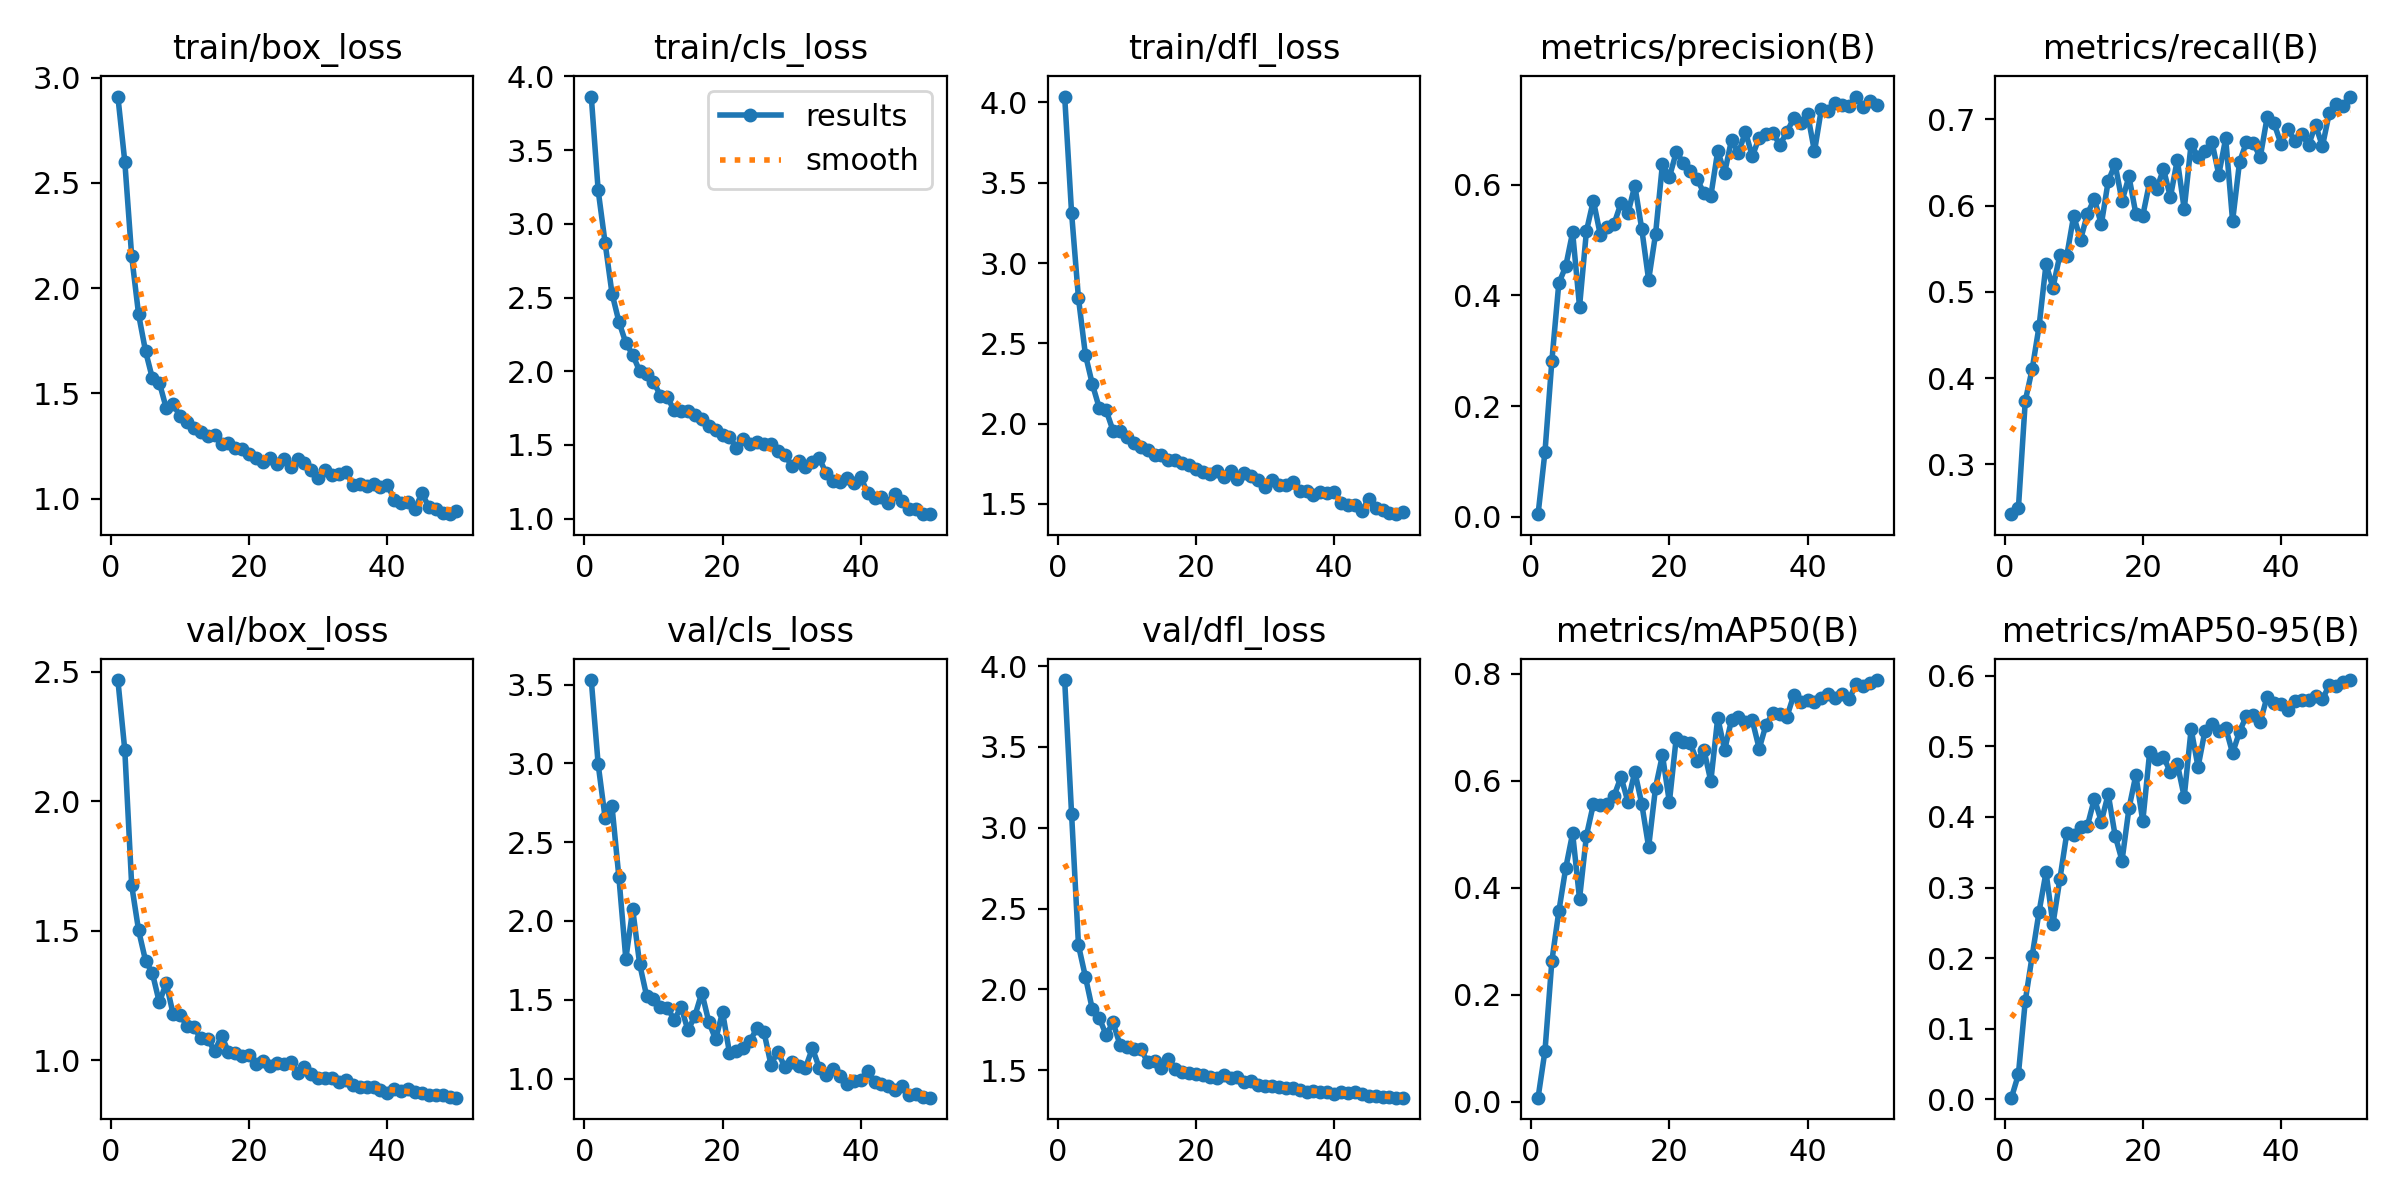

The file beside this chart, header and first rows:
epoch, time, train/box_loss, train/cls_loss, train/dfl_loss, metrics/precision(B), metrics/recall(B), metrics/mAP50(B), metrics/mAP50-95(B), val/box_loss, val/cls_loss, val/dfl_loss, lr/pg0, lr/pg1, lr/pg2
1, 13.63, 2.91, 3.863, 4.037, 0.00445, 0.2424, 0.00738, 0.00228, 2.468, 3.528, 3.913, 0.0005494, 0.0005494, 0.0005494
2, 20.06, 2.601, 3.226, 3.312, 0.1173, 0.249, 0.09496, 0.03513, 2.198, 2.993, 3.085, 0.001083, 0.001083, 0.001083
3, 26.34, 2.151, 2.871, 2.779, 0.2822, 0.3739, 0.2635, 0.1396, 1.675, 2.655, 2.272, 0.001595, 0.001595, 0.001595
4, 32.53, 1.875, 2.527, 2.43, 0.422, 0.4105, 0.3555, 0.2035, 1.501, 2.728, 2.078, 0.001568, 0.001568, 0.001568
5, 38.62, 1.701, 2.336, 2.246, 0.4525, 0.4605, 0.4365, 0.2661, 1.385, 2.276, 1.878, 0.001535, 0.001535, 0.001535
6, 44.51, 1.571, 2.192, 2.099, 0.5143, 0.5321, 0.5018, 0.3217, 1.335, 1.759, 1.823, 0.001502, 0.001502, 0.001502
7, 50.44, 1.552, 2.112, 2.083, 0.3797, 0.5049, 0.3793, 0.2481, 1.223, 2.073, 1.719, 0.001469, 0.001469, 0.001469
8, 56.66, 1.43, 2.001, 1.956, 0.5165, 0.5425, 0.4975, 0.3116, 1.298, 1.727, 1.795, 0.001436, 0.001436, 0.001436
9, 62.58, 1.449, 1.983, 1.954, 0.5717, 0.5416, 0.556, 0.3766, 1.177, 1.526, 1.658, 0.001403, 0.001403, 0.001403
10, 68.53, 1.392, 1.93, 1.916, 0.5101, 0.5881, 0.5545, 0.3746, 1.175, 1.503, 1.642, 0.00137, 0.00137, 0.00137
11, 74.46, 1.362, 1.835, 1.877, 0.5245, 0.5605, 0.5559, 0.3864, 1.132, 1.452, 1.63, 0.001337, 0.001337, 0.001337
12, 80.31, 1.335, 1.823, 1.855, 0.5298, 0.5907, 0.572, 0.3878, 1.128, 1.451, 1.631, 0.001304, 0.001304, 0.001304
13, 86.15, 1.316, 1.736, 1.834, 0.5669, 0.6077, 0.6071, 0.4259, 1.084, 1.373, 1.552, 0.001271, 0.001271, 0.001271
14, 92.27, 1.298, 1.731, 1.808, 0.5486, 0.5782, 0.5607, 0.3936, 1.084, 1.454, 1.554, 0.001238, 0.001238, 0.001238
15, 98.44, 1.303, 1.733, 1.807, 0.5987, 0.6284, 0.6168, 0.4323, 1.034, 1.305, 1.516, 0.001205, 0.001205, 0.001205
16, 104.6, 1.261, 1.707, 1.773, 0.5206, 0.6479, 0.5571, 0.3736, 1.095, 1.399, 1.572, 0.001172, 0.001172, 0.001172
17, 110.4, 1.266, 1.674, 1.774, 0.4281, 0.6052, 0.4761, 0.3382, 1.032, 1.545, 1.51, 0.001139, 0.001139, 0.001139
18, 116.2, 1.24, 1.631, 1.755, 0.5109, 0.6338, 0.5872, 0.4121, 1.027, 1.361, 1.488, 0.001106, 0.001106, 0.001106
19, 122.1, 1.235, 1.602, 1.74, 0.6379, 0.5905, 0.6481, 0.4594, 1.017, 1.248, 1.484, 0.001073, 0.001073, 0.001073
20, 128.1, 1.211, 1.569, 1.719, 0.6138, 0.5883, 0.5599, 0.3939, 1.02, 1.422, 1.477, 0.00104, 0.00104, 0.00104
21, 134.1, 1.193, 1.555, 1.701, 0.6593, 0.6273, 0.6808, 0.492, 0.9854, 1.163, 1.468, 0.001007, 0.001007, 0.001007
22, 140.1, 1.172, 1.481, 1.686, 0.6402, 0.619, 0.6718, 0.482, 0.9984, 1.172, 1.456, 0.0009739, 0.0009739, 0.0009739
23, 145.8, 1.195, 1.543, 1.708, 0.6246, 0.6424, 0.6708, 0.4853, 0.9776, 1.192, 1.454, 0.0009409, 0.0009409, 0.0009409
24, 151.6, 1.163, 1.508, 1.67, 0.6109, 0.6099, 0.6362, 0.4632, 0.9884, 1.241, 1.468, 0.0009078, 0.0009078, 0.0009078
25, 157.5, 1.19, 1.521, 1.703, 0.5851, 0.6531, 0.6578, 0.4754, 0.9861, 1.321, 1.453, 0.0008748, 0.0008748, 0.0008748
26, 163.4, 1.15, 1.507, 1.658, 0.5799, 0.5958, 0.5992, 0.4286, 0.9926, 1.294, 1.458, 0.0008418, 0.0008418, 0.0008418
27, 169.3, 1.187, 1.504, 1.69, 0.6613, 0.6716, 0.7177, 0.5245, 0.9495, 1.089, 1.428, 0.0008088, 0.0008088, 0.0008088
28, 175.4, 1.169, 1.459, 1.675, 0.622, 0.656, 0.6576, 0.4709, 0.9723, 1.171, 1.436, 0.0007758, 0.0007758, 0.0007758
29, 181.5, 1.138, 1.432, 1.651, 0.6819, 0.6631, 0.714, 0.522, 0.9454, 1.072, 1.41, 0.0007428, 0.0007428, 0.0007428
30, 187.4, 1.099, 1.361, 1.608, 0.6572, 0.6741, 0.7198, 0.5313, 0.9302, 1.104, 1.405, 0.0007098, 0.0007098, 0.0007098
31, 193.4, 1.135, 1.392, 1.647, 0.6963, 0.6359, 0.7095, 0.5217, 0.9327, 1.082, 1.404, 0.0006768, 0.0006768, 0.0006768
32, 199.3, 1.11, 1.352, 1.618, 0.6517, 0.6778, 0.713, 0.5264, 0.9309, 1.069, 1.394, 0.0006438, 0.0006438, 0.0006438
33, 205.1, 1.116, 1.385, 1.621, 0.6856, 0.5821, 0.66, 0.4904, 0.9143, 1.192, 1.388, 0.0006108, 0.0006108, 0.0006108
34, 210.9, 1.126, 1.409, 1.635, 0.692, 0.6503, 0.7051, 0.5208, 0.923, 1.067, 1.387, 0.0005778, 0.0005778, 0.0005778
35, 216.6, 1.067, 1.308, 1.582, 0.6934, 0.6735, 0.7264, 0.5435, 0.9058, 1.023, 1.38, 0.0005448, 0.0005448, 0.0005448
36, 222.8, 1.069, 1.255, 1.583, 0.6724, 0.6721, 0.7252, 0.5448, 0.897, 1.058, 1.367, 0.0005118, 0.0005118, 0.0005118
37, 229, 1.059, 1.25, 1.558, 0.6953, 0.6561, 0.7193, 0.5345, 0.898, 1.015, 1.37, 0.0004788, 0.0004788, 0.0004788
38, 234.9, 1.071, 1.273, 1.576, 0.7208, 0.7023, 0.76, 0.5706, 0.8974, 0.9684, 1.365, 0.0004458, 0.0004458, 0.0004458
39, 240.9, 1.057, 1.244, 1.567, 0.7121, 0.6952, 0.7474, 0.5615, 0.8861, 0.9841, 1.363, 0.0004127, 0.0004127, 0.0004127
40, 246.6, 1.067, 1.283, 1.572, 0.7282, 0.6717, 0.7504, 0.56, 0.8746, 0.9919, 1.354, 0.0003797, 0.0003797, 0.0003797
41, 253.8, 0.9956, 1.171, 1.508, 0.6606, 0.689, 0.747, 0.5514, 0.8872, 1.051, 1.364, 0.0003467, 0.0003467, 0.0003467
42, 259.6, 0.9782, 1.143, 1.495, 0.7375, 0.6747, 0.7546, 0.5639, 0.8818, 0.9794, 1.357, 0.0003137, 0.0003137, 0.0003137
43, 265.8, 0.9851, 1.147, 1.494, 0.734, 0.6826, 0.7618, 0.566, 0.8904, 0.9644, 1.366, 0.0002807, 0.0002807, 0.0002807
44, 271.8, 0.9515, 1.106, 1.455, 0.7485, 0.6702, 0.7556, 0.5654, 0.8774, 0.9498, 1.35, 0.0002477, 0.0002477, 0.0002477
45, 277.7, 1.027, 1.167, 1.533, 0.7445, 0.6934, 0.7626, 0.5719, 0.8729, 0.9281, 1.342, 0.0002147, 0.0002147, 0.0002147
46, 283.7, 0.9611, 1.12, 1.474, 0.7425, 0.6687, 0.7521, 0.5665, 0.8672, 0.9515, 1.341, 0.0001817, 0.0001817, 0.0001817
47, 289.6, 0.9493, 1.069, 1.459, 0.7598, 0.7077, 0.7803, 0.5874, 0.8652, 0.8948, 1.333, 0.0001487, 0.0001487, 0.0001487
48, 295.6, 0.9343, 1.065, 1.442, 0.7412, 0.7181, 0.7776, 0.5858, 0.8669, 0.8997, 1.333, 0.0001157, 0.0001157, 0.0001157
49, 301.9, 0.9267, 1.033, 1.436, 0.7524, 0.7158, 0.7825, 0.5915, 0.8575, 0.881, 1.33, 8.26832e-05, 8.26832e-05, 8.26832e-05
50, 307.9, 0.9441, 1.031, 1.453, 0.7444, 0.7264, 0.7883, 0.594, 0.8555, 0.8788, 1.33, 4.96766e-05, 4.96766e-05, 4.96766e-05
